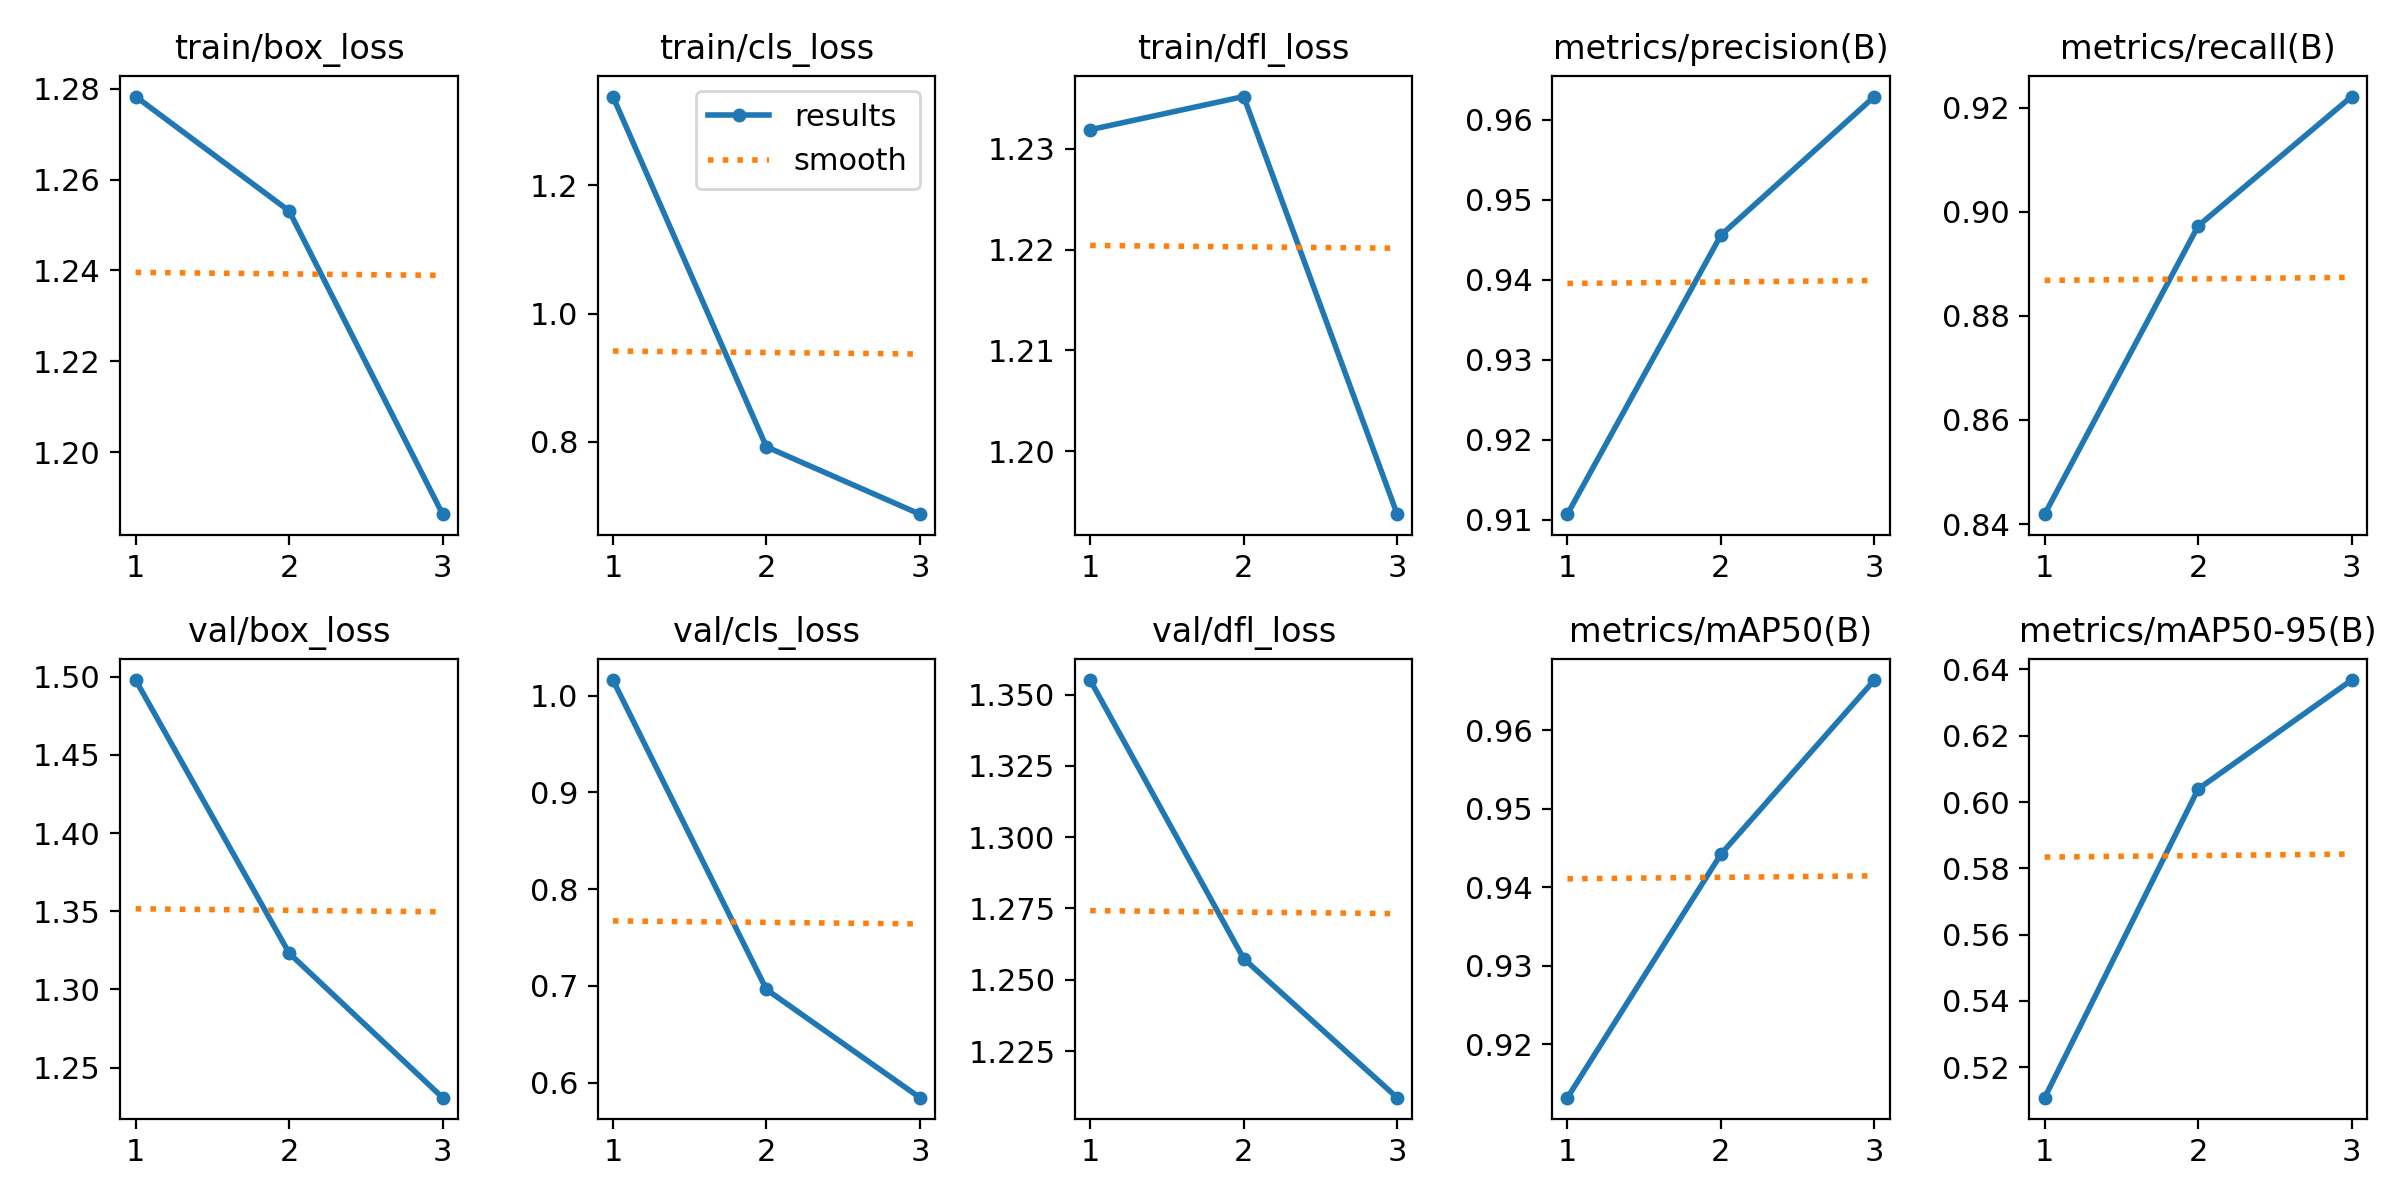

The table this chart was drawn from, first rows:
epoch, time, train/box_loss, train/cls_loss, train/dfl_loss, metrics/precision(B), metrics/recall(B), metrics/mAP50(B), metrics/mAP50-95(B), val/box_loss, val/cls_loss, val/dfl_loss, lr/pg0, lr/pg1, lr/pg2
1, 625.9, 1.278, 1.339, 1.232, 0.9107, 0.8419, 0.9132, 0.5108, 1.498, 1.016, 1.355, 0.0006662, 0.0006662, 0.0006662
2, 1248, 1.253, 0.7921, 1.235, 0.9456, 0.8973, 0.9442, 0.6039, 1.323, 0.6963, 1.257, 0.000893, 0.000893, 0.000893
3, 1915, 1.186, 0.6871, 1.194, 0.9629, 0.9221, 0.9664, 0.6368, 1.231, 0.5845, 1.209, 0.0006798, 0.0006798, 0.0006798
